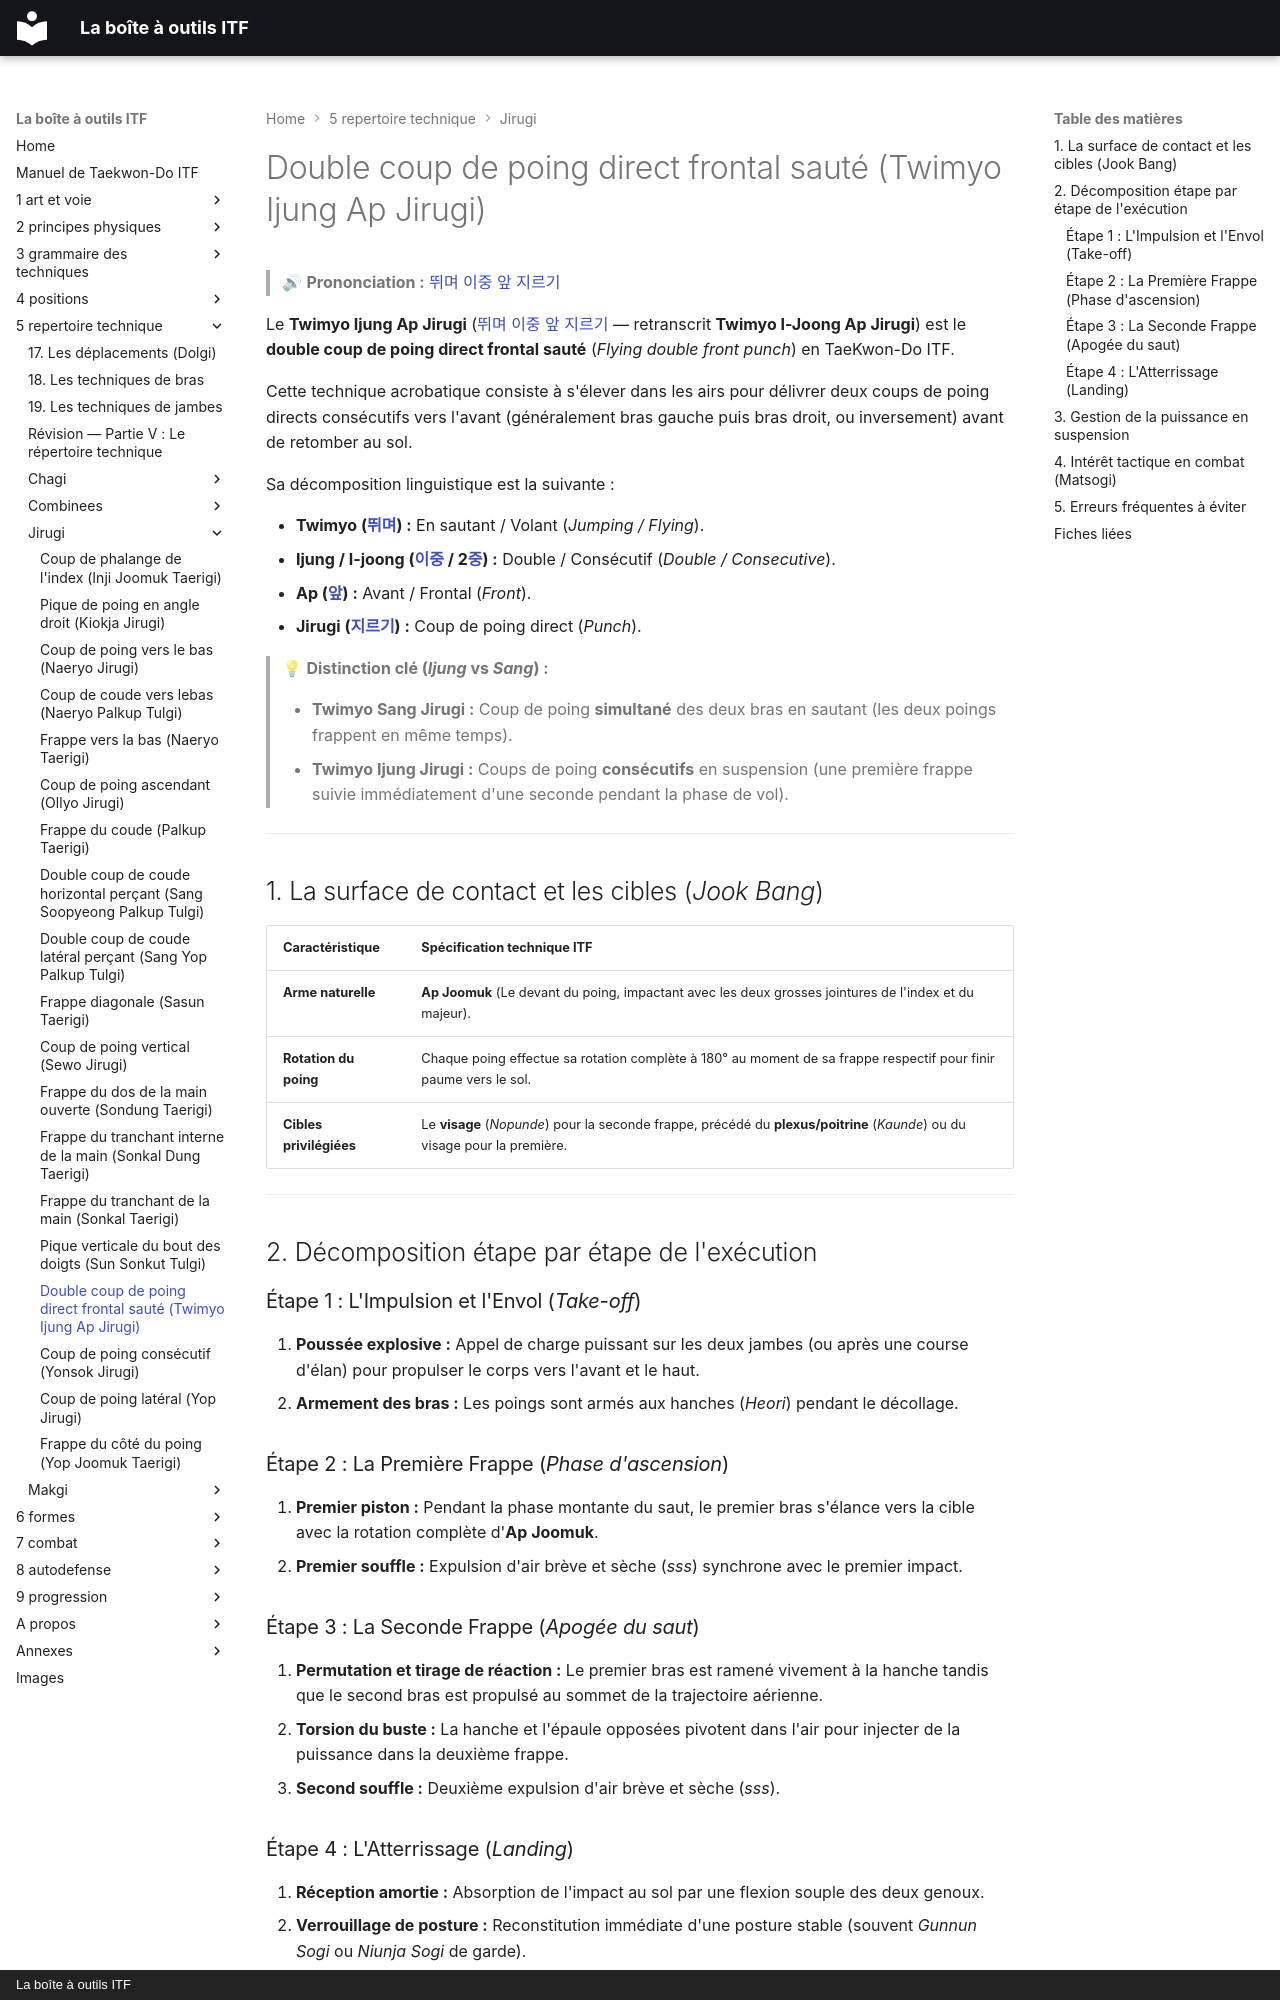

repository: yvmori1/La-boite-outils-ITF · page: 5-repertoire-technique/jirugi/twimyo-ijung-ap-jirugi/index.html · generator: mkdocs · copyright: La boîte à outils ITF

# Double coup de poing direct frontal sauté (Twimyo Ijung Ap Jirugi)

> 🔊 **Prononciation :** [뛰며 이중 앞 지르기](../../audio/jirugi/twimyo-ijung-ap-jirugi.m4a)

Le **Twimyo Ijung Ap Jirugi** ([뛰며 이중 앞 지르기](../../audio/jirugi/twimyo-ijung-ap-jirugi.m4a) — retranscrit **Twimyo I-Joong Ap Jirugi**) est le **double coup de poing direct frontal sauté** (*Flying double front punch*) en TaeKwon-Do ITF.

Cette technique acrobatique consiste à s'élever dans les airs pour délivrer deux coups de poing directs consécutifs vers l'avant (généralement bras gauche puis bras droit, ou inversement) avant de retomber au sol.

Sa décomposition linguistique est la suivante :

* **Twimyo ([뛰며](../../audio/grammaire/Twimyo.m4a)) :** En sautant / Volant (*Jumping / Flying*).
* **Ijung / I-joong ([이중](../../audio/termes/ijung.m4a) / 2[중](../../audio/termes/jung.m4a)) :** Double / Consécutif (*Double / Consecutive*).
* **Ap ([앞](../../audio/grammaire/Ap.m4a)) :** Avant / Frontal (*Front*).
* **Jirugi ([지르기](../../audio/grammaire/Jirugi.m4a)) :** Coup de poing direct (*Punch*).

> 💡 **Distinction clé (*Ijung* vs *Sang*) :**
>
> * **Twimyo Sang Jirugi :** Coup de poing **simultané** des deux bras en sautant (les deux poings frappent en même temps).
> * **Twimyo Ijung Jirugi :** Coups de poing **consécutifs** en suspension (une première frappe suivie immédiatement d'une seconde pendant la phase de vol).

---

## 1. La surface de contact et les cibles (*Jook Bang*)

| Caractéristique | Spécification technique ITF |
| --- | --- |
| **Arme naturelle** | **Ap Joomuk** (Le devant du poing, impactant avec les deux grosses jointures de l'index et du majeur). |
| **Rotation du poing** | Chaque poing effectue sa rotation complète à 180° au moment de sa frappe respectif pour finir paume vers le sol. |
| **Cibles privilégiées** | Le **visage** (*Nopunde*) pour la seconde frappe, précédé du **plexus/poitrine** (*Kaunde*) ou du visage pour la première. |

---

## 2. Décomposition étape par étape de l'exécution

### Étape 1 : L'Impulsion et l'Envol (*Take-off*)

1. **Poussée explosive :** Appel de charge puissant sur les deux jambes (ou après une course d'élan) pour propulser le corps vers l'avant et le haut.
2. **Armement des bras :** Les poings sont armés aux hanches (*Heori*) pendant le décollage.

### Étape 2 : La Première Frappe (*Phase d'ascension*)

1. **Premier piston :** Pendant la phase montante du saut, le premier bras s'élance vers la cible avec la rotation complète d'**Ap Joomuk**.
2. **Premier souffle :** Expulsion d'air brève et sèche (*sss*) synchrone avec le premier impact.

### Étape 3 : La Seconde Frappe (*Apogée du saut*)

1. **Permutation et tirage de réaction :** Le premier bras est ramené vivement à la hanche tandis que le second bras est propulsé au sommet de la trajectoire aérienne.
2. **Torsion du buste :** La hanche et l'épaule opposées pivotent dans l'air pour injecter de la puissance dans la deuxième frappe.
3. **Second souffle :** Deuxième expulsion d'air brève et sèche (*sss*).
